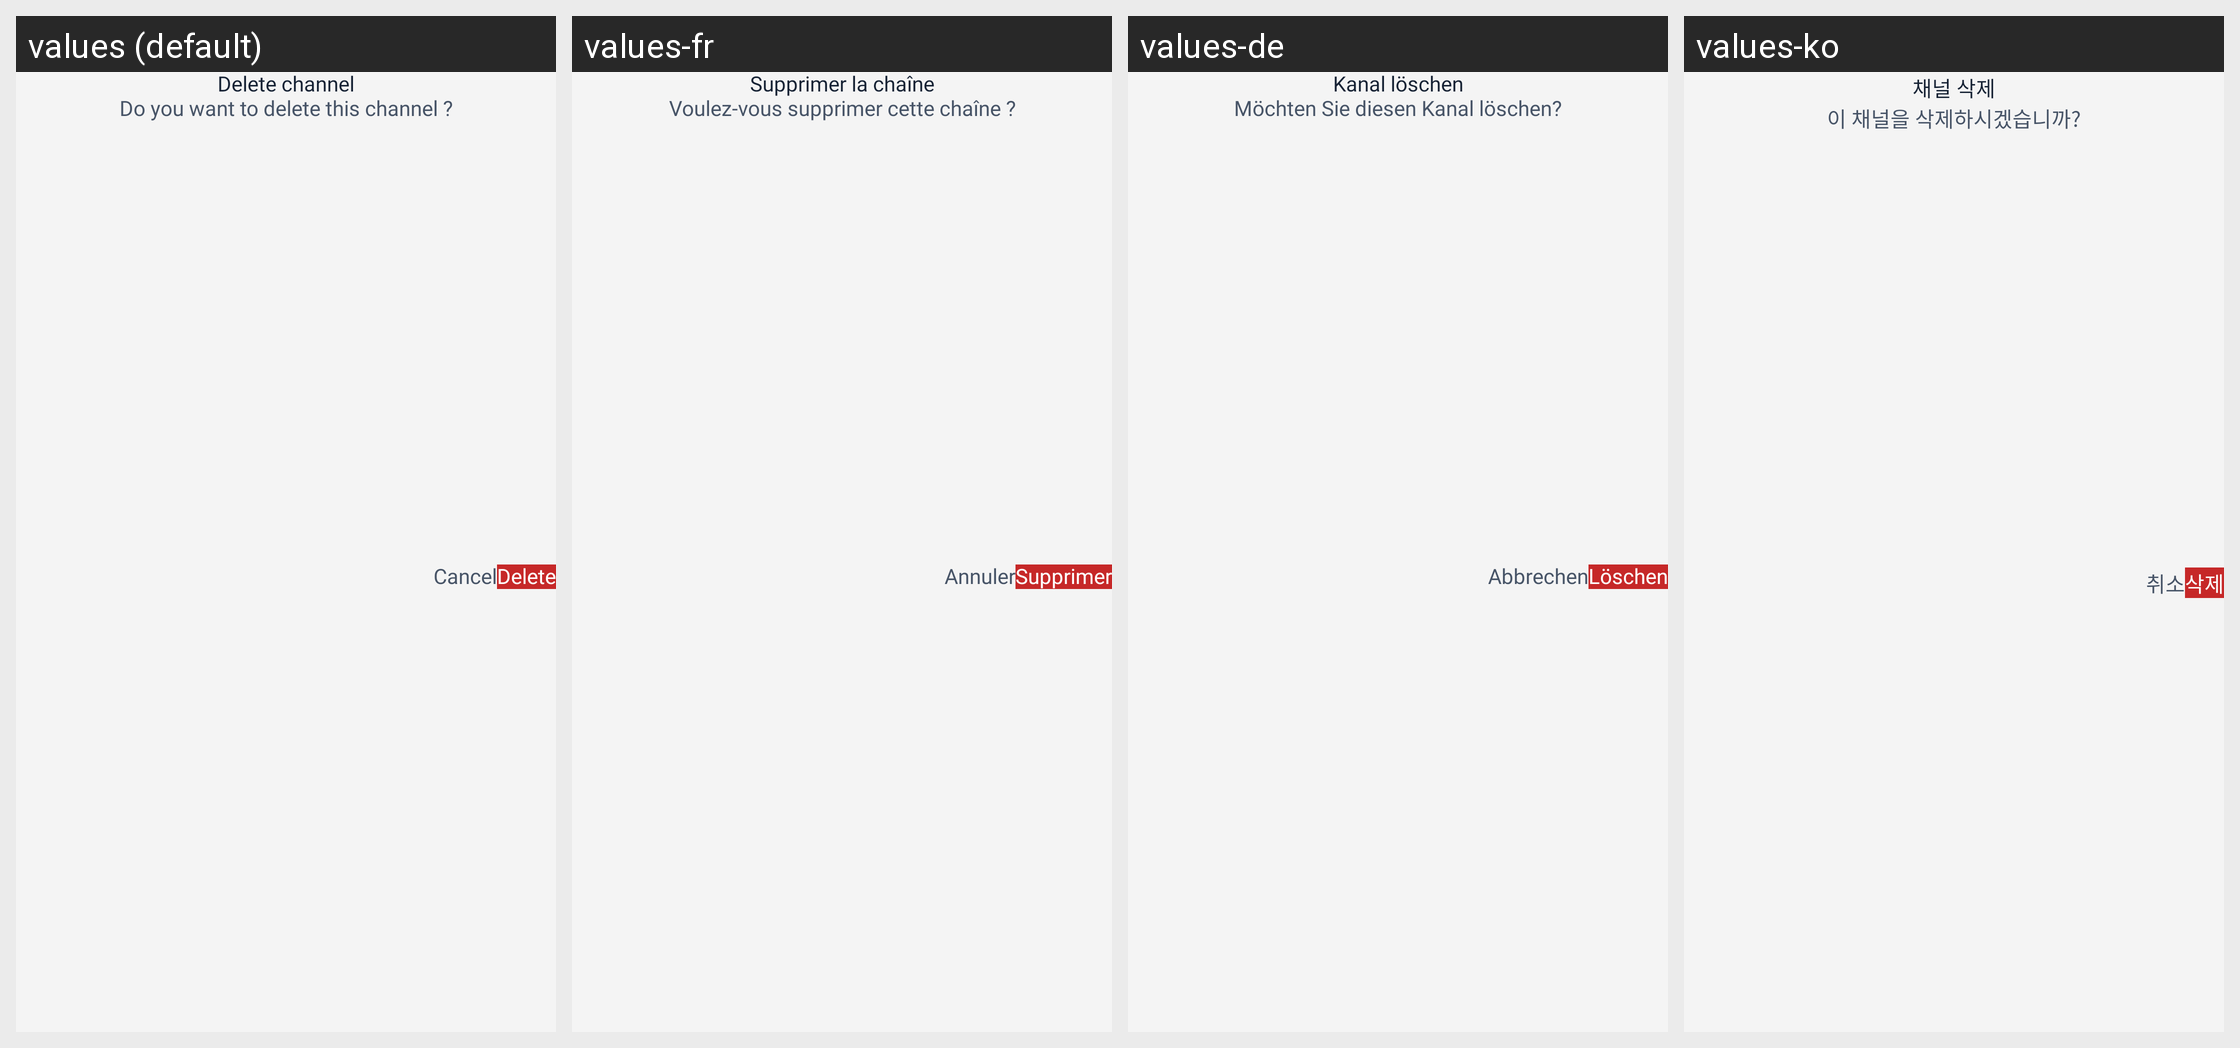

This grid shows one Android layout under several languages. Give, for every string resource on the screen, its name, the default text and each shown locale's text.
Android screen res/layout/cast_dialog_delete_channel.xml rendered under 4 locales, left to right: values (default), values-fr, values-de, values-ko. Device: Nexus 5 (rendered at 1080×1920; each locale shown at half size, 540×960, under a caption strip naming it); theme Theme.Main.
Other locales in the repository, not shown: values-ar, values-bn, values-cs, values-el, values-es, values-fa, values-fi, values-fil, values-hi, values-hr, values-id, values-in, values-it, values-ja, values-ms, values-nl, values-pl, values-pt, values-ru, values-sk, values-sr, values-sv, values-th, values-tr, values-uk, values-vi, values-zh.
Strings drawn on this screen, with the default value and each locale's value (text and hints the layout hard-codes, and strings that could not be matched under every locale, appear in the picture but are not listed):

cast_delete_channel
  values: Delete channel
  values-fr: Supprimer la chaîne
  values-de: Kanal löschen
  values-ko: 채널 삭제

cast_do_you_want_to_delete_this_channel
  values: Do you want to delete this channel ?
  values-fr: Voulez-vous supprimer cette chaîne ?
  values-de: Möchten Sie diesen Kanal löschen?
  values-ko: 이 채널을 삭제하시겠습니까?

cast_cancel
  values: Cancel
  values-fr: Annuler
  values-de: Abbrechen
  values-ko: 취소

cast_delete
  values: Delete
  values-fr: Supprimer
  values-de: Löschen
  values-ko: 삭제
